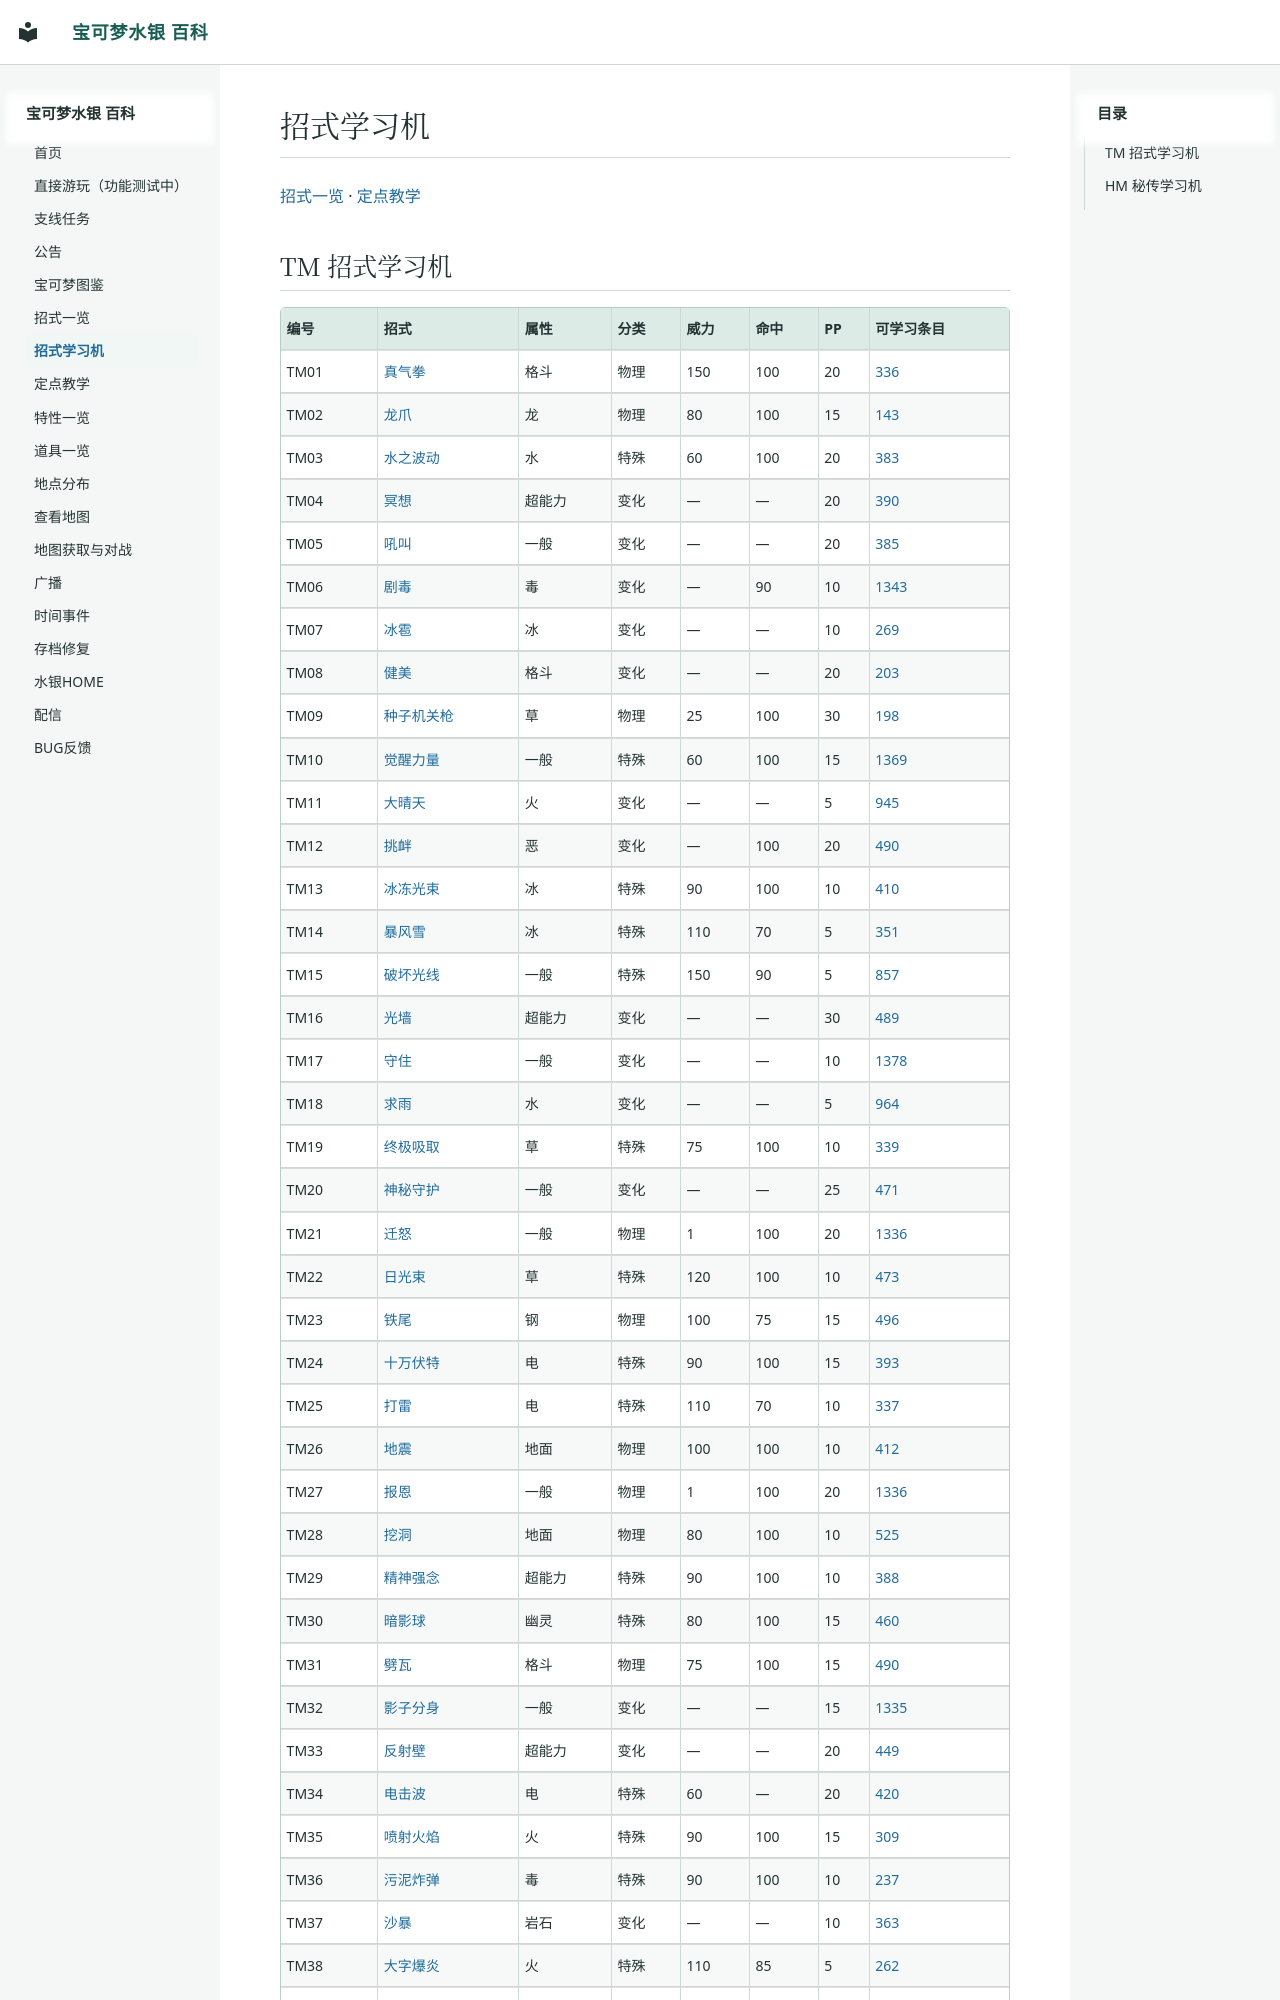

repository: Sum-Light/azoth-wiki · page: machines/index.html · generator: mkdocs

# 招式学习机

[招式一览](../moves/index.md) · [定点教学](../tutors/index.md)

## TM 招式学习机

| 编号 | 招式 | 属性 | 分类 | 威力 | 命中 | PP | 可学习条目 |
|---|---|---|---|---|---|---|---|
| <span id="tm01">TM01</span> | [真气拳](../moves/0264_真气拳.md) | 格斗 | 物理 | 150 | 100 | 20 | [336](../moves/0264_真气拳.md#技能机器可学会的宝可梦) |
| <span id="tm02">TM02</span> | [龙爪](../moves/0337_龙爪.md) | 龙 | 物理 | 80 | 100 | 15 | [143](../moves/0337_龙爪.md#技能机器可学会的宝可梦) |
| <span id="tm03">TM03</span> | [水之波动](../moves/0352_水之波动.md) | 水 | 特殊 | 60 | 100 | 20 | [383](../moves/0352_水之波动.md#技能机器可学会的宝可梦) |
| <span id="tm04">TM04</span> | [冥想](../moves/0347_冥想.md) | 超能力 | 变化 | — | — | 20 | [390](../moves/0347_冥想.md#技能机器可学会的宝可梦) |
| <span id="tm05">TM05</span> | [吼叫](../moves/0046_吼叫.md) | 一般 | 变化 | — | — | 20 | [385](../moves/0046_吼叫.md#技能机器可学会的宝可梦) |
| <span id="tm06">TM06</span> | [剧毒](../moves/0092_剧毒.md) | 毒 | 变化 | — | 90 | 10 | [1343](../moves/0092_剧毒.md#技能机器可学会的宝可梦) |
| <span id="tm07">TM07</span> | [冰雹](../moves/0258_冰雹.md) | 冰 | 变化 | — | — | 10 | [269](../moves/0258_冰雹.md#技能机器可学会的宝可梦) |
| <span id="tm08">TM08</span> | [健美](../moves/0339_健美.md) | 格斗 | 变化 | — | — | 20 | [203](../moves/0339_健美.md#技能机器可学会的宝可梦) |
| <span id="tm09">TM09</span> | [种子机关枪](../moves/0331_种子机关枪.md) | 草 | 物理 | 25 | 100 | 30 | [198](../moves/0331_种子机关枪.md#技能机器可学会的宝可梦) |
| <span id="tm10">TM10</span> | [觉醒力量](../moves/0237_觉醒力量.md) | 一般 | 特殊 | 60 | 100 | 15 | [1369](../moves/0237_觉醒力量.md#技能机器可学会的宝可梦) |
| <span id="tm11">TM11</span> | [大晴天](../moves/0241_大晴天.md) | 火 | 变化 | — | — | 5 | [945](../moves/0241_大晴天.md#技能机器可学会的宝可梦) |
| <span id="tm12">TM12</span> | [挑衅](../moves/0269_挑衅.md) | 恶 | 变化 | — | 100 | 20 | [490](../moves/0269_挑衅.md#技能机器可学会的宝可梦) |
| <span id="tm13">TM13</span> | [冰冻光束](../moves/0058_冰冻光束.md) | 冰 | 特殊 | 90 | 100 | 10 | [410](../moves/0058_冰冻光束.md#技能机器可学会的宝可梦) |
| <span id="tm14">TM14</span> | [暴风雪](../moves/0059_暴风雪.md) | 冰 | 特殊 | 110 | 70 | 5 | [351](../moves/0059_暴风雪.md#技能机器可学会的宝可梦) |
| <span id="tm15">TM15</span> | [破坏光线](../moves/0063_破坏光线.md) | 一般 | 特殊 | 150 | 90 | 5 | [857](../moves/0063_破坏光线.md#技能机器可学会的宝可梦) |
| <span id="tm16">TM16</span> | [光墙](../moves/0113_光墙.md) | 超能力 | 变化 | — | — | 30 | [489](../moves/0113_光墙.md#技能机器可学会的宝可梦) |
| <span id="tm17">TM17</span> | [守住](../moves/0182_守住.md) | 一般 | 变化 | — | — | 10 | [1378](../moves/0182_守住.md#技能机器可学会的宝可梦) |
| <span id="tm18">TM18</span> | [求雨](../moves/0240_求雨.md) | 水 | 变化 | — | — | 5 | [964](../moves/0240_求雨.md#技能机器可学会的宝可梦) |
| <span id="tm19">TM19</span> | [终极吸取](../moves/0202_终极吸取.md) | 草 | 特殊 | 75 | 100 | 10 | [339](../moves/0202_终极吸取.md#技能机器可学会的宝可梦) |
| <span id="tm20">TM20</span> | [神秘守护](../moves/0219_神秘守护.md) | 一般 | 变化 | — | — | 25 | [471](../moves/0219_神秘守护.md#技能机器可学会的宝可梦) |
| <span id="tm21">TM21</span> | [迁怒](../moves/0218_迁怒.md) | 一般 | 物理 | 1 | 100 | 20 | [1336](../moves/0218_迁怒.md#技能机器可学会的宝可梦) |
| <span id="tm22">TM22</span> | [日光束](../moves/0076_日光束.md) | 草 | 特殊 | 120 | 100 | 10 | [473](../moves/0076_日光束.md#技能机器可学会的宝可梦) |
| <span id="tm23">TM23</span> | [铁尾](../moves/0231_铁尾.md) | 钢 | 物理 | 100 | 75 | 15 | [496](../moves/0231_铁尾.md#技能机器可学会的宝可梦) |
| <span id="tm24">TM24</span> | [十万伏特](../moves/0085_十万伏特.md) | 电 | 特殊 | 90 | 100 | 15 | [393](../moves/0085_十万伏特.md#技能机器可学会的宝可梦) |
| <span id="tm25">TM25</span> | [打雷](../moves/0087_打雷.md) | 电 | 特殊 | 110 | 70 | 10 | [337](../moves/0087_打雷.md#技能机器可学会的宝可梦) |
| <span id="tm26">TM26</span> | [地震](../moves/0089_地震.md) | 地面 | 物理 | 100 | 100 | 10 | [412](../moves/0089_地震.md#技能机器可学会的宝可梦) |
| <span id="tm27">TM27</span> | [报恩](../moves/0216_报恩.md) | 一般 | 物理 | 1 | 100 | 20 | [1336](../moves/0216_报恩.md#技能机器可学会的宝可梦) |
| <span id="tm28">TM28</span> | [挖洞](../moves/0091_挖洞.md) | 地面 | 物理 | 80 | 100 | 10 | [525](../moves/0091_挖洞.md#技能机器可学会的宝可梦) |
| <span id="tm29">TM29</span> | [精神强念](../moves/0094_精神强念.md) | 超能力 | 特殊 | 90 | 100 | 10 | [388](../moves/0094_精神强念.md#技能机器可学会的宝可梦) |
| <span id="tm30">TM30</span> | [暗影球](../moves/0247_暗影球.md) | 幽灵 | 特殊 | 80 | 100 | 15 | [460](../moves/0247_暗影球.md#技能机器可学会的宝可梦) |
| <span id="tm31">TM31</span> | [劈瓦](../moves/0280_劈瓦.md) | 格斗 | 物理 | 75 | 100 | 15 | [490](../moves/0280_劈瓦.md#技能机器可学会的宝可梦) |
| <span id="tm32">TM32</span> | [影子分身](../moves/0104_影子分身.md) | 一般 | 变化 | — | — | 15 | [1335](../moves/0104_影子分身.md#技能机器可学会的宝可梦) |
| <span id="tm33">TM33</span> | [反射壁](../moves/0115_反射壁.md) | 超能力 | 变化 | — | — | 20 | [449](../moves/0115_反射壁.md#技能机器可学会的宝可梦) |
| <span id="tm34">TM34</span> | [电击波](../moves/0351_电击波.md) | 电 | 特殊 | 60 | — | 20 | [420](../moves/0351_电击波.md#技能机器可学会的宝可梦) |
| <span id="tm35">TM35</span> | [喷射火焰](../moves/0053_喷射火焰.md) | 火 | 特殊 | 90 | 100 | 15 | [309](../moves/0053_喷射火焰.md#技能机器可学会的宝可梦) |
| <span id="tm36">TM36</span> | [污泥炸弹](../moves/0188_污泥炸弹.md) | 毒 | 特殊 | 90 | 100 | 10 | [237](../moves/0188_污泥炸弹.md#技能机器可学会的宝可梦) |
| <span id="tm37">TM37</span> | [沙暴](../moves/0201_沙暴.md) | 岩石 | 变化 | — | — | 10 | [363](../moves/0201_沙暴.md#技能机器可学会的宝可梦) |
| <span id="tm38">TM38</span> | [大字爆炎](../moves/0126_大字爆炎.md) | 火 | 特殊 | 110 | 85 | 5 | [262](../moves/0126_大字爆炎.md#技能机器可学会的宝可梦) |
| <span id="tm39">TM39</span> | [岩石封锁](../moves/0317_岩石封锁.md) | 岩石 | 物理 | 60 | 95 | 15 | [512](../moves/0317_岩石封锁.md#技能机器可学会的宝可梦) |
| <span id="tm40">TM40</span> | [燕返](../moves/0332_燕返.md) | 飞行 | 物理 | 60 | — | 20 | [518](../moves/0332_燕返.md#技能机器可学会的宝可梦) |
| <span id="tm41">TM41</span> | [无理取闹](../moves/0259_无理取闹.md) | 恶 | 变化 | — | 100 | 15 | [295](../moves/0259_无理取闹.md#技能机器可学会的宝可梦) |
| <span id="tm42">TM42</span> | [硬撑](../moves/0263_硬撑.
